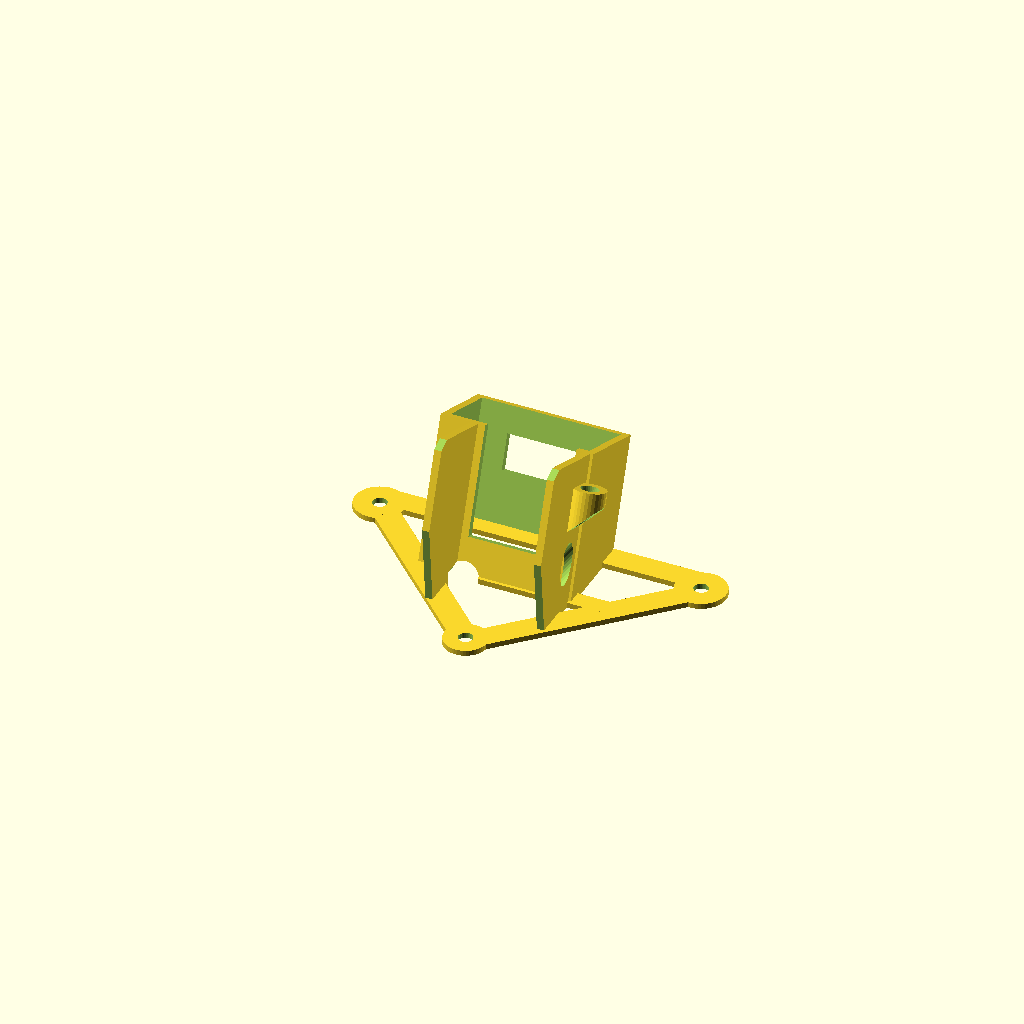
Cell 1: the model at its default parameters.
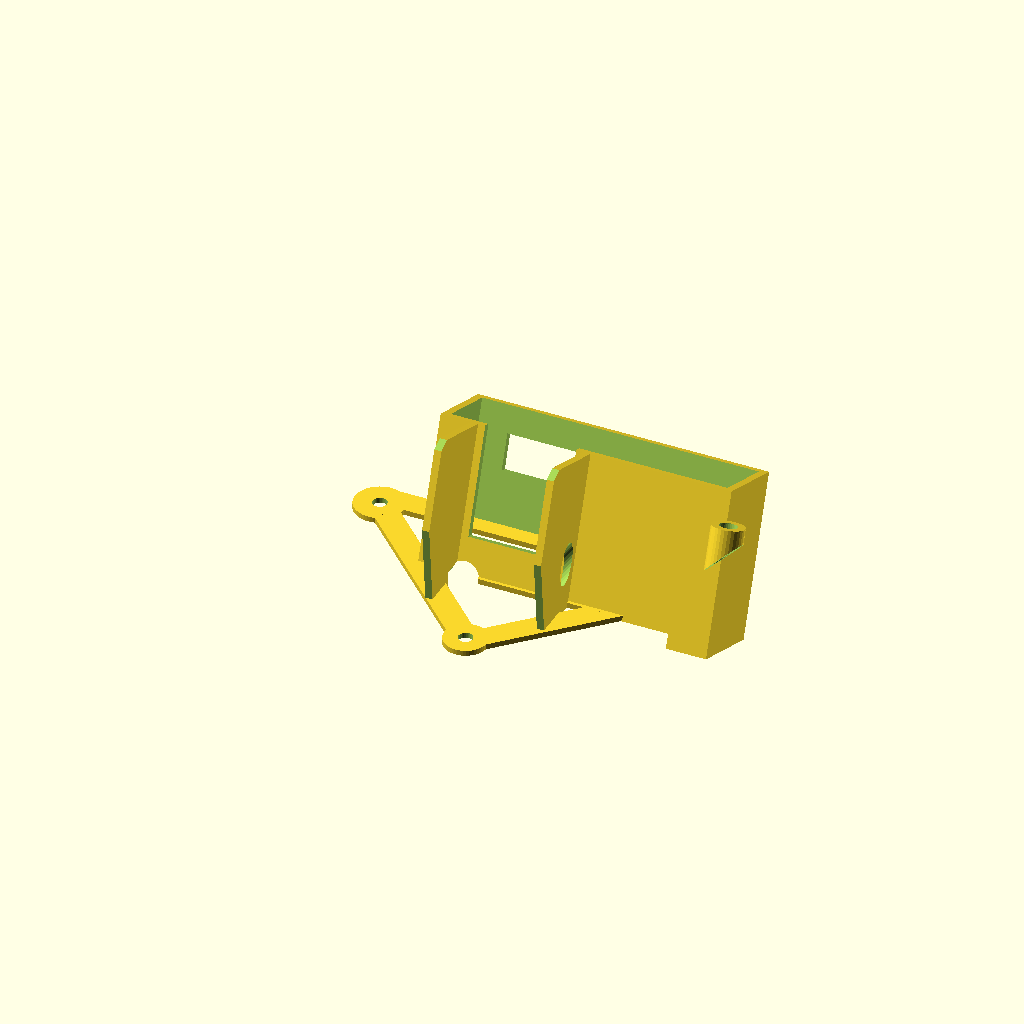
Cell 2: camWidth = 31 (everything else at default).
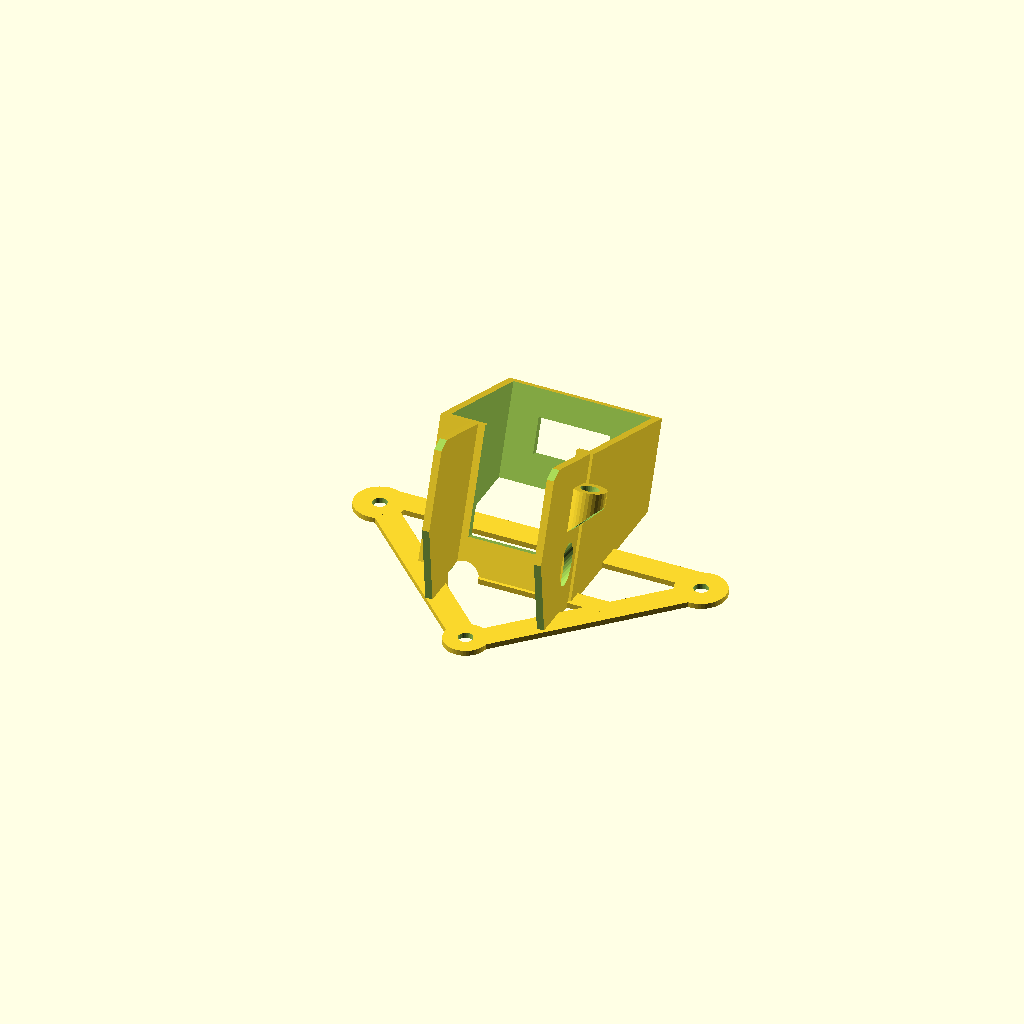
Cell 3: camDepth = 16 (everything else at default).
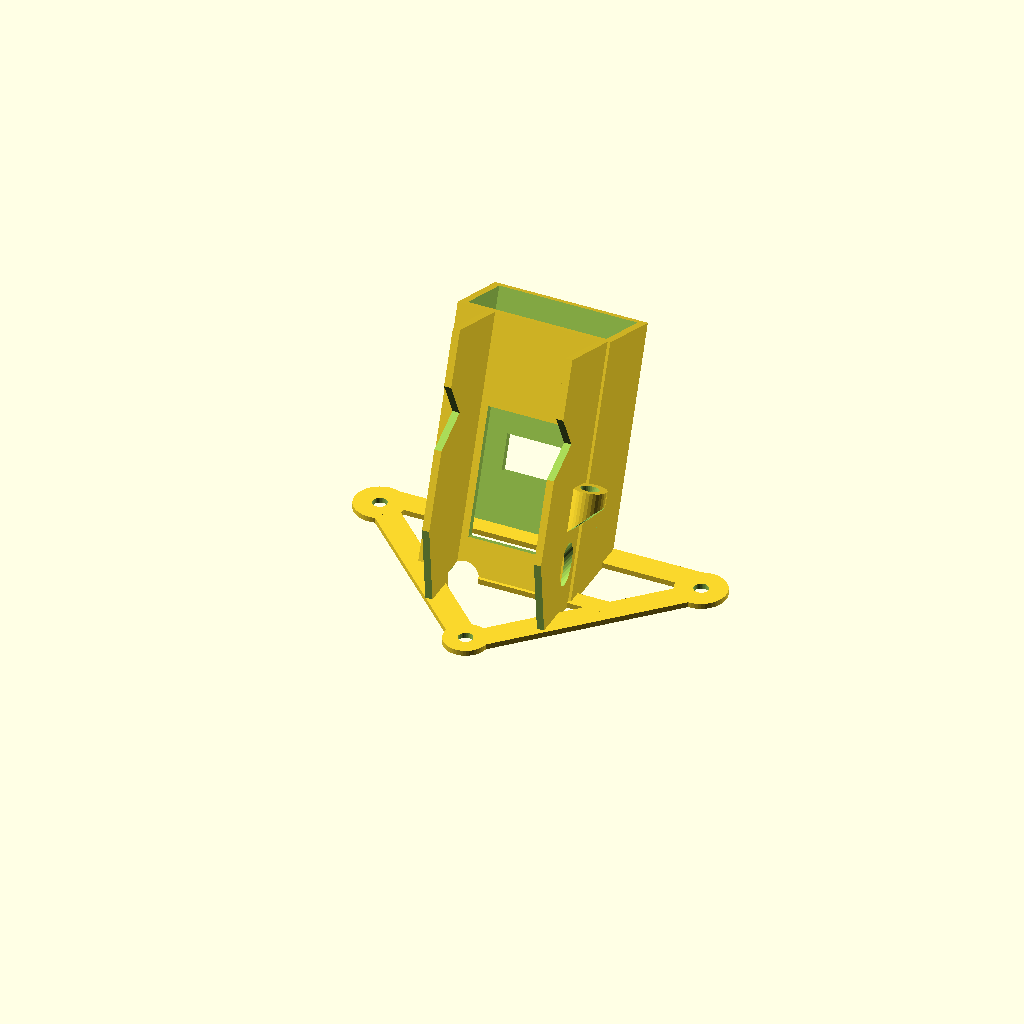
Cell 4: camHeight = 24 (everything else at default).
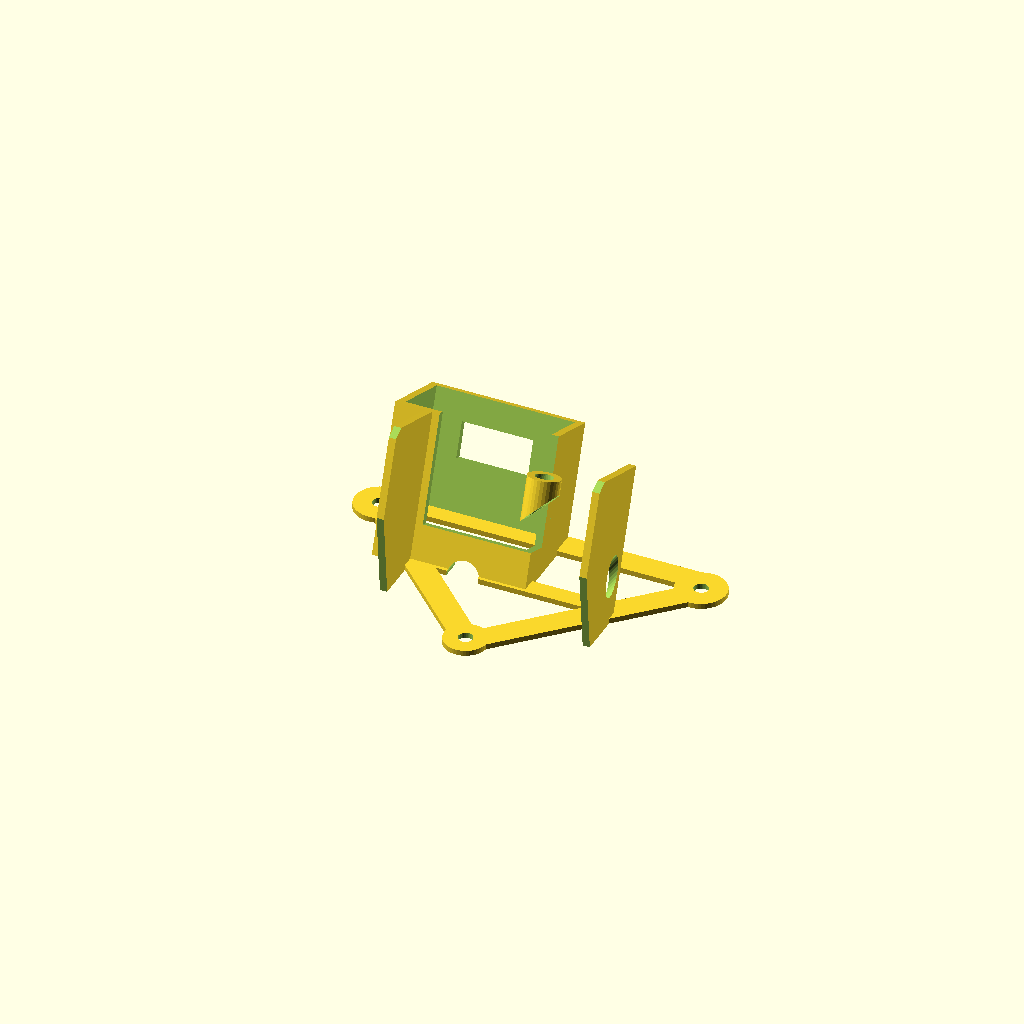
Cell 5: the same model with camLensWidth = 20.4.
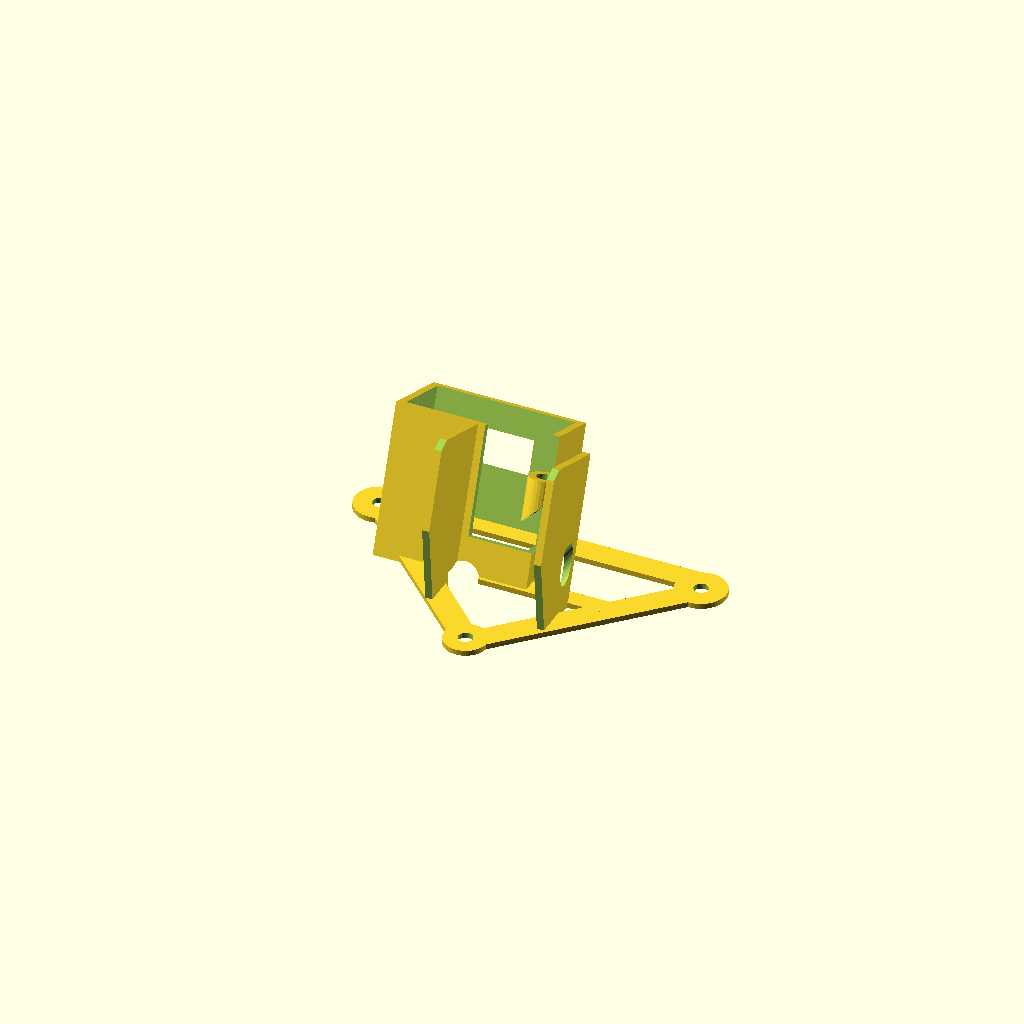
Cell 6 — camLensOffsetRight set to 10, the other parameters unchanged.
One fixed orthographic camera (rotation 55°, 0°, 25°; colour scheme Cornfield) for every cell.
The OpenSCAD source (inputs/thingiverse/thing-2357473/files/e011_AIO_FPV_mount_3_Point_V1.1.scad):

// Eachine AIO FPV mount
// E011 quadcopter

camWidth = 15.5; // wall thickness .8mm = 17.1 mm outer box size
camDepth = 8;
camHeight = 12;

camLensWidth = 10.2;
camLensOffsetRight = 5; // distance from right side of camera to right side of lens
camLensOffsetBottom = 1;
lensDepth = 8;

LED_CutoutWidth = 8;
LED_CutoutHeight = 4;
LED_OffsetRight = 3.3;
LED_OffsetBottom = 5;

//switchCutoutWidth = 5;
//switchCutoutHeight = 3.2;
//switchOffsetRight = 9.8;
//switchOffsetBottom = 9;

wireCutoutWidth = 3;
wireCutoutHeight = 3.5;
wireOffsetRight = -1.5;
wireOffsetFront = 7;
wireOffsetBottom = 2.5;

wallThickness = 0.8; // 2x .4mm extrusion width

baseHeight = 0.6;

cameraAngle = -20;

antennaDiameter = 2;

module tx01_mount() {

    difference() {
        union() {
            e010_bottom_plate();
            translate ([-((camLensWidth/2)+camLensOffsetRight),-4.5,-1.5]) rotate ([cameraAngle,0,0]) tx01_box();
        }
        // xtal cutout
        translate ([-5,-1,0]) rotate([90,0,0]) cylinder(r=1.8, h=9, center=true, $fn=50);
        // cap cutout
        //translate ([-5,3,-0.2]) cube([3,7,1]);
        // bottom cutoff
        translate ([-18,-18,-36]) cube(36);
    }
}

module tx01_box() {
    difference() {
        // camera box outer size
        cube([camWidth+(wallThickness*2),camDepth+(wallThickness*2),camHeight+6], center=false);
        
        
        // main camera cutout
        translate ([wallThickness,wallThickness,-1]) cube([camWidth,camDepth,32]);
        
        // lens cutout
        translate ([camLensOffsetRight, -.2,camLensOffsetBottom+5.1]) cube([camLensWidth,3,14]);
        // wire cutout
        translate ([wireOffsetRight,wireOffsetFront,wireOffsetBottom+5]) cube ([3,wireCutoutWidth,wireCutoutHeight]);
        // LED cutout
        translate ([LED_OffsetRight+wallThickness,camDepth,LED_OffsetBottom+6]) cube ([LED_CutoutWidth,LED_CutoutHeight,4]);
        // switch cutout
        //translate ([switchOffsetRight+wallThickness,camDepth,switchOffsetBottom+6]) cube ([switchCutoutWidth,switchCutoutHeight,4]);
    }
    
    // right lens protector
    difference() 
    {
        // main baffle
        translate ([camLensOffsetRight-wallThickness*2,-lensDepth-1,-6]) cube([wallThickness,lensDepth+1,camHeight+12]);
        // bottom chamfer
        translate ([camLensOffsetRight-wallThickness*2-.1,-lensDepth-1,-3]) rotate ([25,0,0]) cube([55,4.8,55]);
        // top chamfer
        translate ([camLensOffsetRight-wallThickness*2-.1,-lensDepth-1,17]) rotate ([45,0,0]) cube([55,4.8,55]);
    }
    // left lens protector
    difference() 
    {
        // main baffle
        translate ([camLensOffsetRight+camLensWidth+wallThickness,-lensDepth-1,-6]) cube([wallThickness,lensDepth+1,camHeight+12]);
        // bottom chamfer
        translate ([camLensOffsetRight+camLensWidth+wallThickness-.2,-lensDepth-1,-3]) rotate ([25,0,0])  cube([55,4.6,55]);
        // top chamfer
        translate ([camLensOffsetRight+camLensWidth+wallThickness-.2,-lensDepth-1,17]) rotate ([45,0,0])  cube([55,4.6,55]);
        // hole through baffle
        translate ([camLensOffsetRight+camLensWidth+wallThickness-1,-2,4])rotate ([0,35,0]) cylinder(r=antennaDiameter/1.5,h=8,$fn=32);
    }
    
    // Antenna Mount
    difference() {
        translate ([camWidth+(wallThickness*3)+.2,-2,10]) cylinder(r=(antennaDiameter/2)+wallThickness,h=5,$fn=32);
        translate ([camWidth+(wallThickness*3)+.2,-2,9]) cylinder(r=(antennaDiameter/2),h=7,$fn=32);
        translate ([camWidth,-4,9]) rotate ([0,45,0]) cube ([8,8,8]);
    }
}


module e010_bottom_plate() {
    
    // mount left
    difference() {
        translate([-18,4,0]) cylinder(r=2.8,h=baseHeight,$fn=50);
        translate([-18,4,-0.5]) cylinder(r=0.8, h=2,$fn=32);
    }
    //mount right
    difference() {
        translate([18,4,0]) cylinder(r=2.8,h=baseHeight,$fn=50);
        translate([18,4,-0.5]) cylinder(r=0.8, h=2,$fn=32);
    }
    //mount front
    difference() {
        translate([0,-14,0]) cylinder(r=2.4,h=baseHeight,$fn=50);
        translate([0,-14,-0.5]) cylinder(r=0.8, h=2,$fn=32);
    }
    // beam front
    translate ([-11.9,-4.1,0]) cube ([23.9,2,baseHeight]);
    // right beam
    translate ([-17.5,1.5,0]) rotate ([0,0,-45]) cube ([22,2.8,baseHeight]); 
    // left beam
    translate ([16.7,4,0]) rotate ([0,0,225]) cube ([23.5,2.8,baseHeight]); 
    
    /*
    // back rounded corner right
    difference() {
        translate ([-5.5,13,0]) cylinder(r=2,h=baseHeight,$fn=50);
        translate ([-4,9.5,-0.5]) cylinder(r=3.55,h=2,$fn=50);
    }
    // back rounded corner left
    difference () {
        translate ([5.5,13,0]) cylinder(r=2,h=baseHeight,$fn=50);
        translate ([4,9.5,-0.5]) cylinder(r=3.55,h=2,$fn=50);        
    }
    translate ([-5.5,13,0]) cube ([11,2,baseHeight]);
    // back angle beam Right
    translate([-17,1.0,0]) rotate ([0,0,46.15]) cube([17, 2,baseHeight]);
    // back gusset right
    translate([-16.3,4.2,0]) rotate ([0,0,24]) cube([3,1.5,baseHeight]);
    
    // back angle beam Left
    translate([5.5,13.0,0]) rotate ([0,0,-46]) cube([16.7, 2,baseHeight]);
    // back gusset left
    translate([17,5.4,0]) rotate ([0,0,156]) cube([3,1.5,baseHeight]);
    
    */
    // middle beam
    translate([-17,3.8,0]) cube([34,2.8,baseHeight]);
}

tx01_mount();
Parameter table extracted from the source (name, type, default, range or options):
camWidth: number, default 15.5
camDepth: number, default 8
camHeight: number, default 12
camLensWidth: number, default 10.2
camLensOffsetRight: number, default 5
camLensOffsetBottom: number, default 1
lensDepth: number, default 8
LED_CutoutWidth: number, default 8
LED_CutoutHeight: number, default 4
LED_OffsetRight: number, default 3.3
LED_OffsetBottom: number, default 5
wireCutoutWidth: number, default 3
wireCutoutHeight: number, default 3.5
wireOffsetRight: number, default -1.5
wireOffsetFront: number, default 7
wireOffsetBottom: number, default 2.5
wallThickness: number, default 0.8
baseHeight: number, default 0.6
cameraAngle: number, default -20
antennaDiameter: number, default 2
